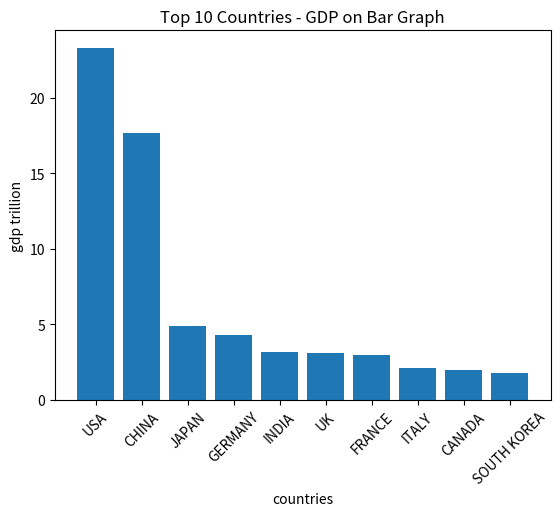

Python code for this plot: (Note: this script raises an exception after producing the figure.)
import statistics
import matplotlib.pyplot as plt

gdp_value = [23.3, 17.7, 4.9, 4.3, 3.2, 3.1, 3, 2.1, 2, 1.8]
countries = ['USA', 'CHINA', 'JAPAN', 'GERMANY', 'INDIA',
             'UK', 'FRANCE', 'ITALY', 'CANADA', 'SOUTH KOREA']

# calculating the meadian
median = statistics.median(gdp_value)
print("Median:", median)

#ploting boxplot graph.
plt.bar(countries, gdp_value)
plt.title("Top 10 Countries - GDP on Bar Graph")
plt.xlabel("countries")                                                                                                                                                                                                                                                                                                                                                                                            
plt.ylabel("gdp trillion")
plt.xticks(rotation=45)
plt.axhline(y=gdp_value, color='r', linestyle='--', label='Median GDP')
plt.legend()
plt.show()